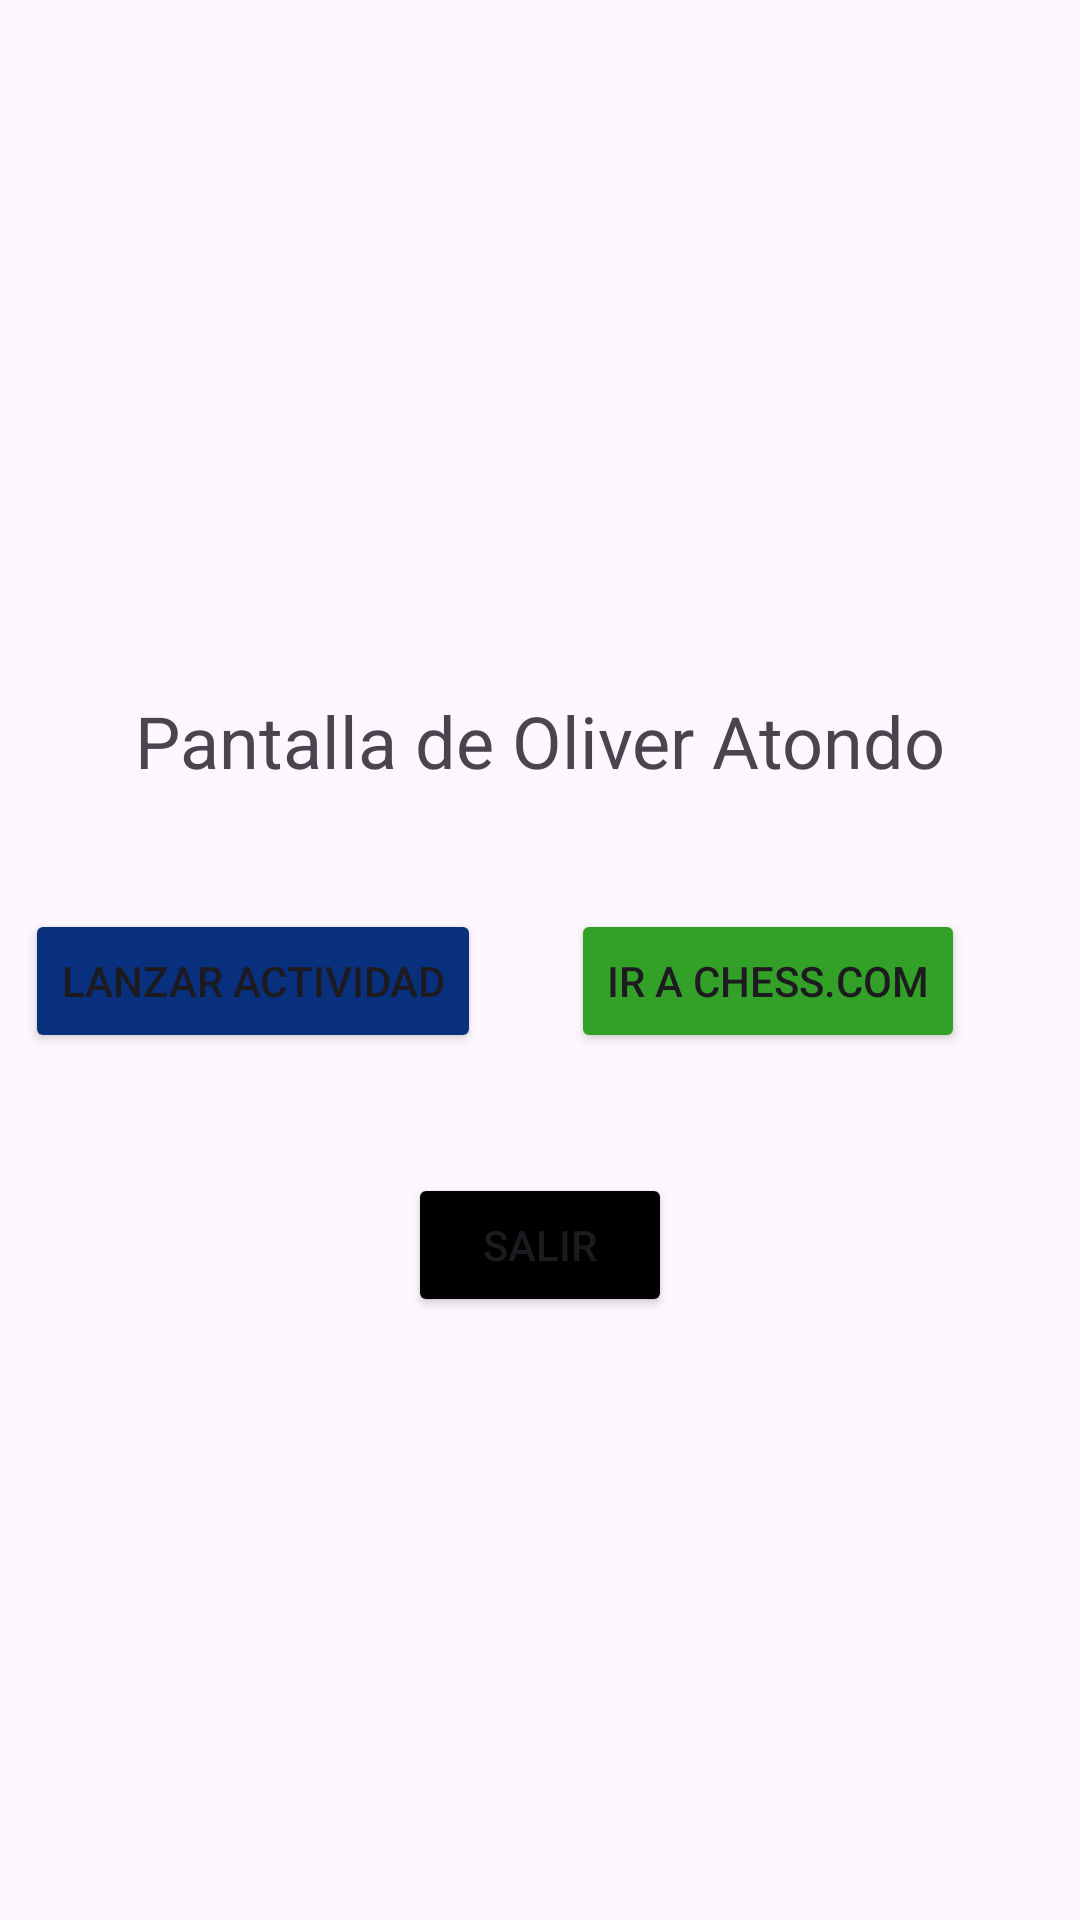

This screen was rendered from an Android layout file. Write that file and the resources it references.
<!-- AndroidManifest.xml: application theme Theme.Module4Eqp2 -->
<!-- res/layout/activity_initial_oag.xml -->
<?xml version="1.0" encoding="utf-8"?>
<androidx.constraintlayout.widget.ConstraintLayout xmlns:android="http://schemas.android.com/apk/res/android"
    xmlns:tools="http://schemas.android.com/tools"
    android:id="@+id/main"
    android:layout_width="match_parent"
    android:layout_height="match_parent"
    tools:context=".excercise.home.oliver_atondo.exercise1.InitialActivityOAG">

    <LinearLayout
        android:layout_width="match_parent"
        android:layout_height="match_parent"
        android:orientation="vertical"
        android:gravity="center">

        <TextView
            android:id="@+id/tvInitialTitle"
            android:layout_width="wrap_content"
            android:layout_height="wrap_content"
            android:layout_marginTop="30sp"
            android:text="Pantalla de Oliver Atondo"
            android:textSize="24sp" />

        <LinearLayout
            android:layout_width="wrap_content"
            android:layout_height="wrap_content"
            android:orientation="horizontal"
            android:layout_marginTop="40sp"
            android:gravity="center_horizontal">

            <Button
                android:id="@+id/btnSendSecondActivity"
                android:layout_width="wrap_content"
                android:layout_height="wrap_content"
                android:layout_marginEnd="30sp"
                android:backgroundTint="@color/blue"
                android:text="@string/btnActivity" />

            <Button
                android:id="@+id/btnSendPage"
                android:layout_width="wrap_content"
                android:layout_height="wrap_content"
                android:backgroundTint="@color/green"
                android:layout_marginEnd="30sp"
                android:text="Ir a Chess.com"/>
        </LinearLayout>

        <TextView
            android:id="@+id/tvResult"
            android:layout_width="wrap_content"
            android:layout_height="wrap_content"
            android:layout_marginTop="40sp"
            android:textSize="16sp"
            android:visibility="gone"
            android:text="@string/txtDefault" />

        <Button
            android:id="@+id/button3"
            android:layout_width="wrap_content"
            android:layout_height="wrap_content"
            android:layout_marginTop="40sp"
            android:backgroundTint="@color/black"
            android:text="@string/btnExit" />

    </LinearLayout>

</androidx.constraintlayout.widget.ConstraintLayout>
<!-- resources referenced by this layout -->
<resources>
  <color name="black">#FF000000</color>
  <color name="blue">#09307D</color>
  <color name="green">#33A128</color>
  <string name="btnActivity">Lanzar actividad</string>
  <string name="btnExit">Salir</string>
  <string name="txtDefault">default</string>
  <style name="Theme.Module4Eqp2" parent="Base.Theme.Module4Eqp2" />
  <style name="Base.Theme.Module4Eqp2" parent="Theme.Material3.Light.NoActionBar">
          
          
      </style>
</resources>
